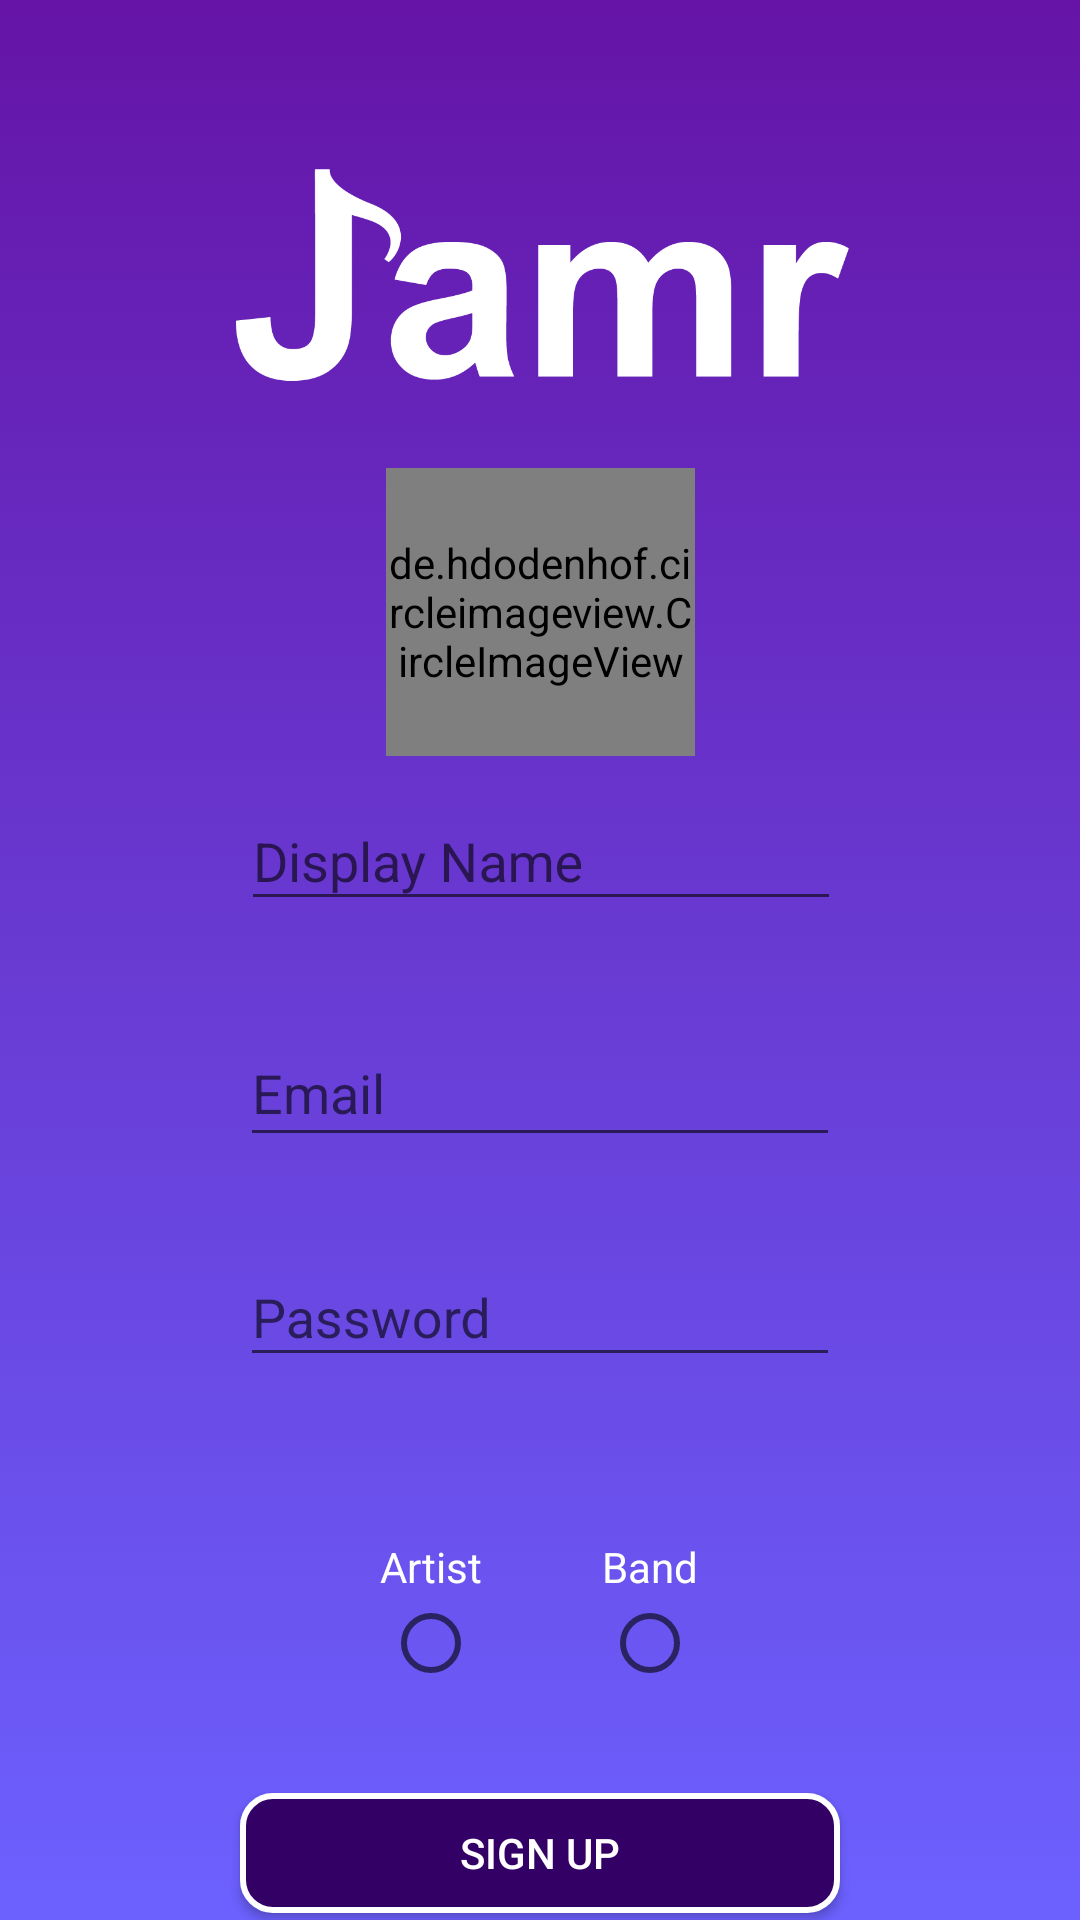

Here is an Android app screen rendered from its layout file. Give the layout XML and the strings, colors and styles it references.
<!-- AndroidManifest.xml: application theme AppTheme -->
<!-- res/layout/activity_registration.xml -->
<?xml version="1.0" encoding="utf-8"?>
<android.support.constraint.ConstraintLayout xmlns:android="http://schemas.android.com/apk/res/android"
    xmlns:app="http://schemas.android.com/apk/res-auto"
    xmlns:tools="http://schemas.android.com/tools"
    android:layout_width="match_parent"
    android:layout_height="match_parent"
    android:background="@drawable/gradient"
    tools:context="com.example.kleimaj.jamr_v2.RegisterActivity">

    <android.support.design.widget.TextInputLayout
        android:id="@+id/reg_display_name"
        android:layout_width="200dp"
        android:layout_height="60dp"
        android:layout_marginBottom="8dp"
        android:layout_marginEnd="8dp"
        android:layout_marginStart="8dp"
        android:layout_marginTop="50dp"
        app:layout_constraintBottom_toTopOf="@+id/reg_email"
        app:layout_constraintEnd_toEndOf="parent"
        app:layout_constraintHorizontal_bias="0.502"
        app:layout_constraintStart_toStartOf="parent"
        app:layout_constraintTop_toBottomOf="@+id/profile_image">

        <android.support.design.widget.TextInputEditText
            android:layout_width="match_parent"
            android:layout_height="wrap_content"
            android:hint="@string/DisplayName" />
    </android.support.design.widget.TextInputLayout>

    <android.support.design.widget.TextInputLayout
        android:id="@+id/reg_email"
        android:layout_width="200dp"
        android:layout_height="60dp"
        android:layout_marginBottom="8dp"
        android:layout_marginEnd="8dp"
        android:layout_marginStart="8dp"
        android:layout_marginTop="8dp"
        app:layout_constraintBottom_toTopOf="@+id/reg_password"
        app:layout_constraintEnd_toEndOf="parent"
        app:layout_constraintStart_toStartOf="parent"
        app:layout_constraintTop_toBottomOf="@+id/reg_display_name">

        <android.support.design.widget.TextInputEditText
            android:id="@+id/emailRegisterEditText"
            android:layout_width="match_parent"
            android:inputType="textEmailAddress"
            android:layout_height="44dp"
            android:hint="@string/email" />
    </android.support.design.widget.TextInputLayout>

    <android.support.design.widget.TextInputLayout
        android:id="@+id/reg_password"
        android:layout_width="200dp"
        android:layout_height="60dp"
        android:layout_marginBottom="8dp"
        android:layout_marginEnd="8dp"
        android:layout_marginStart="8dp"
        android:layout_marginTop="8dp"
        app:layout_constraintBottom_toTopOf="@+id/radioGroup1"
        app:layout_constraintEnd_toEndOf="parent"
        app:layout_constraintStart_toStartOf="parent"
        app:layout_constraintTop_toBottomOf="@+id/reg_email">

        <android.support.design.widget.TextInputEditText
            android:id="@+id/passwordRegisterEditText"
            android:layout_width="match_parent"
            android:layout_height="wrap_content"
            android:inputType="textPassword"
            android:hint="@string/password" />
    </android.support.design.widget.TextInputLayout>

    <Button
        android:id="@+id/button"
        android:layout_width="200dp"
        android:layout_height="40dp"
        android:layout_centerHorizontal="true"
        android:layout_marginBottom="50dp"
        android:layout_marginEnd="8dp"
        android:layout_marginStart="8dp"
        android:layout_marginTop="6dp"
        android:background="@drawable/rounded_border_button"
        android:onClick="SignUpClick"
        android:text="@string/sign_up"
        android:textColor="#fff"
        app:layout_constraintBottom_toBottomOf="parent"
        app:layout_constraintEnd_toEndOf="parent"
        app:layout_constraintStart_toStartOf="parent"
        app:layout_constraintTop_toBottomOf="@+id/radioGroup1" />

    <RadioGroup
        android:id="@+id/radioGroup1"
        android:layout_width="186dp"
        android:layout_height="101dp"
        android:layout_marginBottom="8dp"
        android:layout_marginEnd="8dp"
        android:layout_marginStart="8dp"
        android:layout_marginTop="8dp"
        android:orientation="horizontal"
        android:padding="20dp"
        app:layout_constraintBottom_toTopOf="@+id/button"
        app:layout_constraintEnd_toEndOf="parent"
        app:layout_constraintHorizontal_bias="0.502"
        app:layout_constraintStart_toStartOf="parent"
        app:layout_constraintTop_toBottomOf="@+id/reg_password">

        <RadioButton
            android:id="@+id/artistRadio"
            android:layout_width="0dp"
            android:layout_height="match_parent"
            android:layout_weight="1"
            android:button="@null"
            android:drawableBottom="?android:attr/listChoiceIndicatorSingle"
            android:gravity="center_horizontal|bottom"
            android:onClick="artistClick"
            android:text="@string/artist"
            android:textColor="#fff" />

        <RadioButton
            android:id="@+id/bandRadio"
            android:layout_width="0dp"
            android:layout_height="match_parent"
            android:layout_weight="1"
            android:button="@null"
            android:drawableBottom="?android:attr/listChoiceIndicatorSingle"
            android:gravity="center_horizontal|bottom"
            android:onClick="bandClick"
            android:text="@string/band"
            android:textColor="#fff" />

    </RadioGroup>


    <ImageView
        android:contentDescription="@string/profile_picture"
        android:id="@+id/imageView2"
        android:layout_width="206dp"
        android:layout_height="195dp"
        android:layout_centerHorizontal="true"
        android:layout_marginEnd="8dp"
        android:layout_marginStart="8dp"
        android:layout_marginTop="8dp"
        android:src="@drawable/jamrlogo"
        app:layout_constraintEnd_toEndOf="parent"
        app:layout_constraintStart_toStartOf="parent"
        app:layout_constraintTop_toTopOf="parent" />

    <de.hdodenhof.circleimageview.CircleImageView
        android:id="@+id/profile_image"
        android:layout_width="103dp"
        android:layout_height="96dp"
        android:layout_centerHorizontal="true"
        android:layout_marginEnd="8dp"
        android:layout_marginStart="8dp"
        android:layout_marginTop="156dp"
        android:src="@drawable/anon"
        app:civ_border_color="#FF000000"
        app:civ_border_width="2dp"
        app:layout_constraintEnd_toEndOf="parent"
        app:layout_constraintHorizontal_bias="0.501"
        app:layout_constraintStart_toStartOf="parent"
        app:layout_constraintTop_toTopOf="parent" />

</android.support.constraint.ConstraintLayout>
<!-- resources referenced by this layout -->
<resources>
  <!-- drawable gradient (drawable) -->
  <?xml version="1.0" encoding="utf-8"?>
  <selector xmlns:android="http://schemas.android.com/apk/res/android">
      <item>
          <shape>
              <gradient
                  android:angle="90"
                  android:startColor="#6c61ff"
                  android:endColor="#6514a7"
                  android:type="linear" />
          </shape>
      </item>
  </selector>
  <!-- drawable jamrlogo: png bitmap (drawable, 12520 bytes) -->
  <!-- drawable rounded_border_button (drawable) -->
  <?xml version="1.0" encoding="utf-8"?>
  <selector xmlns:android="http://schemas.android.com/apk/res/android">
      <item>
          <shape android:shape="rectangle">
              <solid android:color="#330066"/>
              <corners android:radius="10dp" />
              <stroke
                  android:width="2dp"
                  android:color="#FFF"
                  />
          </shape>
      </item>
  </selector>
  <string name="DisplayName">Display Name</string>
  <string name="artist">Artist</string>
  <string name="band">Band</string>
  <string name="email">Email</string>
  <string name="password">Password</string>
  <string name="profile_picture">Profile Picture</string>
  <string name="sign_up">sign up</string>
  <style name="AppTheme" parent="Theme.AppCompat.Light.NoActionBar">
          
          <item name="colorPrimary">@color/colorPrimary</item>
          <item name="colorPrimaryDark">@color/colorPrimaryDark</item>
          <item name="colorAccent">@color/colorAccent</item>
      </style>
  <color name="colorPrimary">#7c1ea3</color>
  <color name="colorPrimaryDark">#4a0073</color>
  <color name="colorAccent">#f2b632</color>
</resources>
